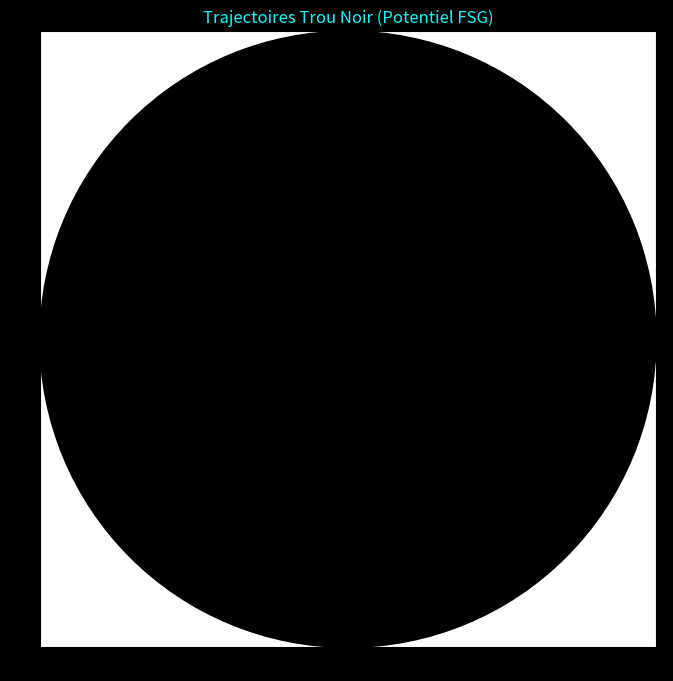

Reproduce this figure in Python.
import numpy as np
import matplotlib.pyplot as plt
from matplotlib.animation import FuncAnimation

G = 1.0
M = 10.0
Event_Horizon = 2 * G * M  
N_sondes = 20
angles = np.linspace(0, 2*np.pi, N_sondes)
radius_init = 15.0

pos = np.zeros((N_sondes, 2))
pos[:, 0] = radius_init * np.cos(angles)
pos[:, 1] = radius_init * np.sin(angles)
vel = np.zeros((N_sondes, 2))
# Vitesse tangentielle pour orbiter
vel[:, 0] = -0.6 * np.sin(angles) - 0.2 * np.cos(angles) 
vel[:, 1] = 0.6 * np.cos(angles) - 0.2 * np.sin(angles)

fig, ax = plt.subplots(figsize=(8, 8))
plt.style.use('dark_background')
circle = plt.Circle((0, 0), Event_Horizon, color='black', zorder=10)
horizon = plt.Circle((0, 0), Event_Horizon, color='white', fill=False, linestyle='--')
ax.add_artist(circle)
ax.add_artist(horizon)
ax.set_xlim(-20, 20)
ax.set_ylim(-20, 20)
ax.set_aspect('equal')
ax.set_title("Trajectoires Trou Noir (Potentiel FSG)", color='cyan')

scat = ax.scatter(pos[:, 0], pos[:, 1], s=10, c='cyan')

def update(frame):
    global pos, vel
    dt = 0.1
    r = np.sqrt(pos[:, 0]**2 + pos[:, 1]**2)
    r[r < 0.1] = 0.1 
    
    # FSG: Force en 1/r (Log potentiel), pas de singularite violente
    acc_mag = G * M / (r**1.0)
    
    ax_grav = -acc_mag * (pos[:, 0] / r)
    ay_grav = -acc_mag * (pos[:, 1] / r)
    
    vel[:, 0] += ax_grav * dt
    vel[:, 1] += ay_grav * dt
    pos[:, 0] += vel[:, 0] * dt
    pos[:, 1] += vel[:, 1] * dt
    
    scat.set_offsets(pos)
    return scat,

print("Simulation Trou Noir en cours...")
anim = FuncAnimation(fig, update, frames=300, interval=20, blit=True)
plt.show()
